Photos from the image-classification dataset "dataset_crops_conjuntiva" in the GitHub repository profjohnrivera/Proyecto_Deteccion_Conjuntiva_v1. Its 2 classes are: anemia, normal.

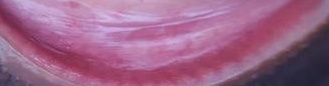
Label: anemia

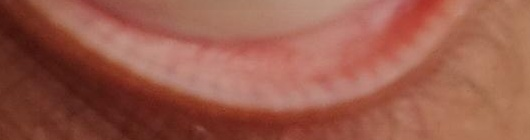
Label: anemia

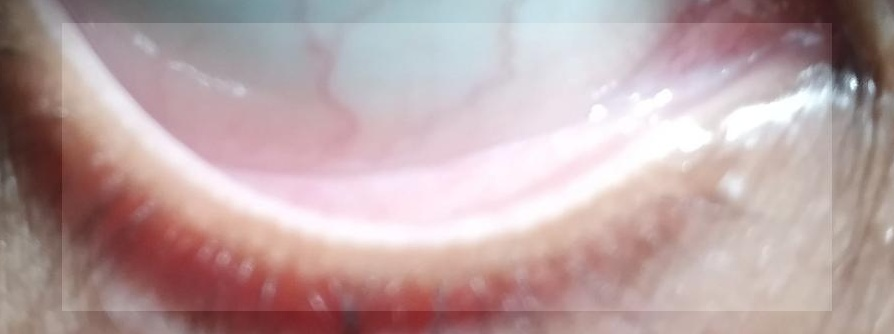
Label: anemia

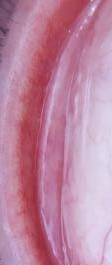
Label: normal

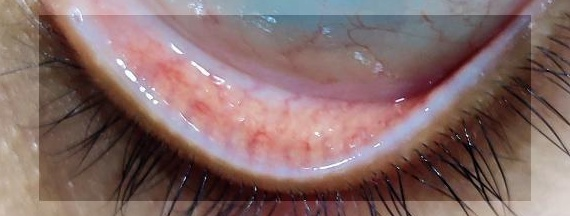
Label: normal

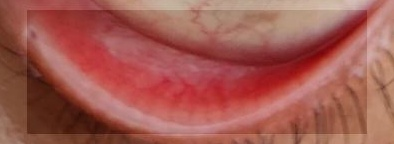
Label: normal
